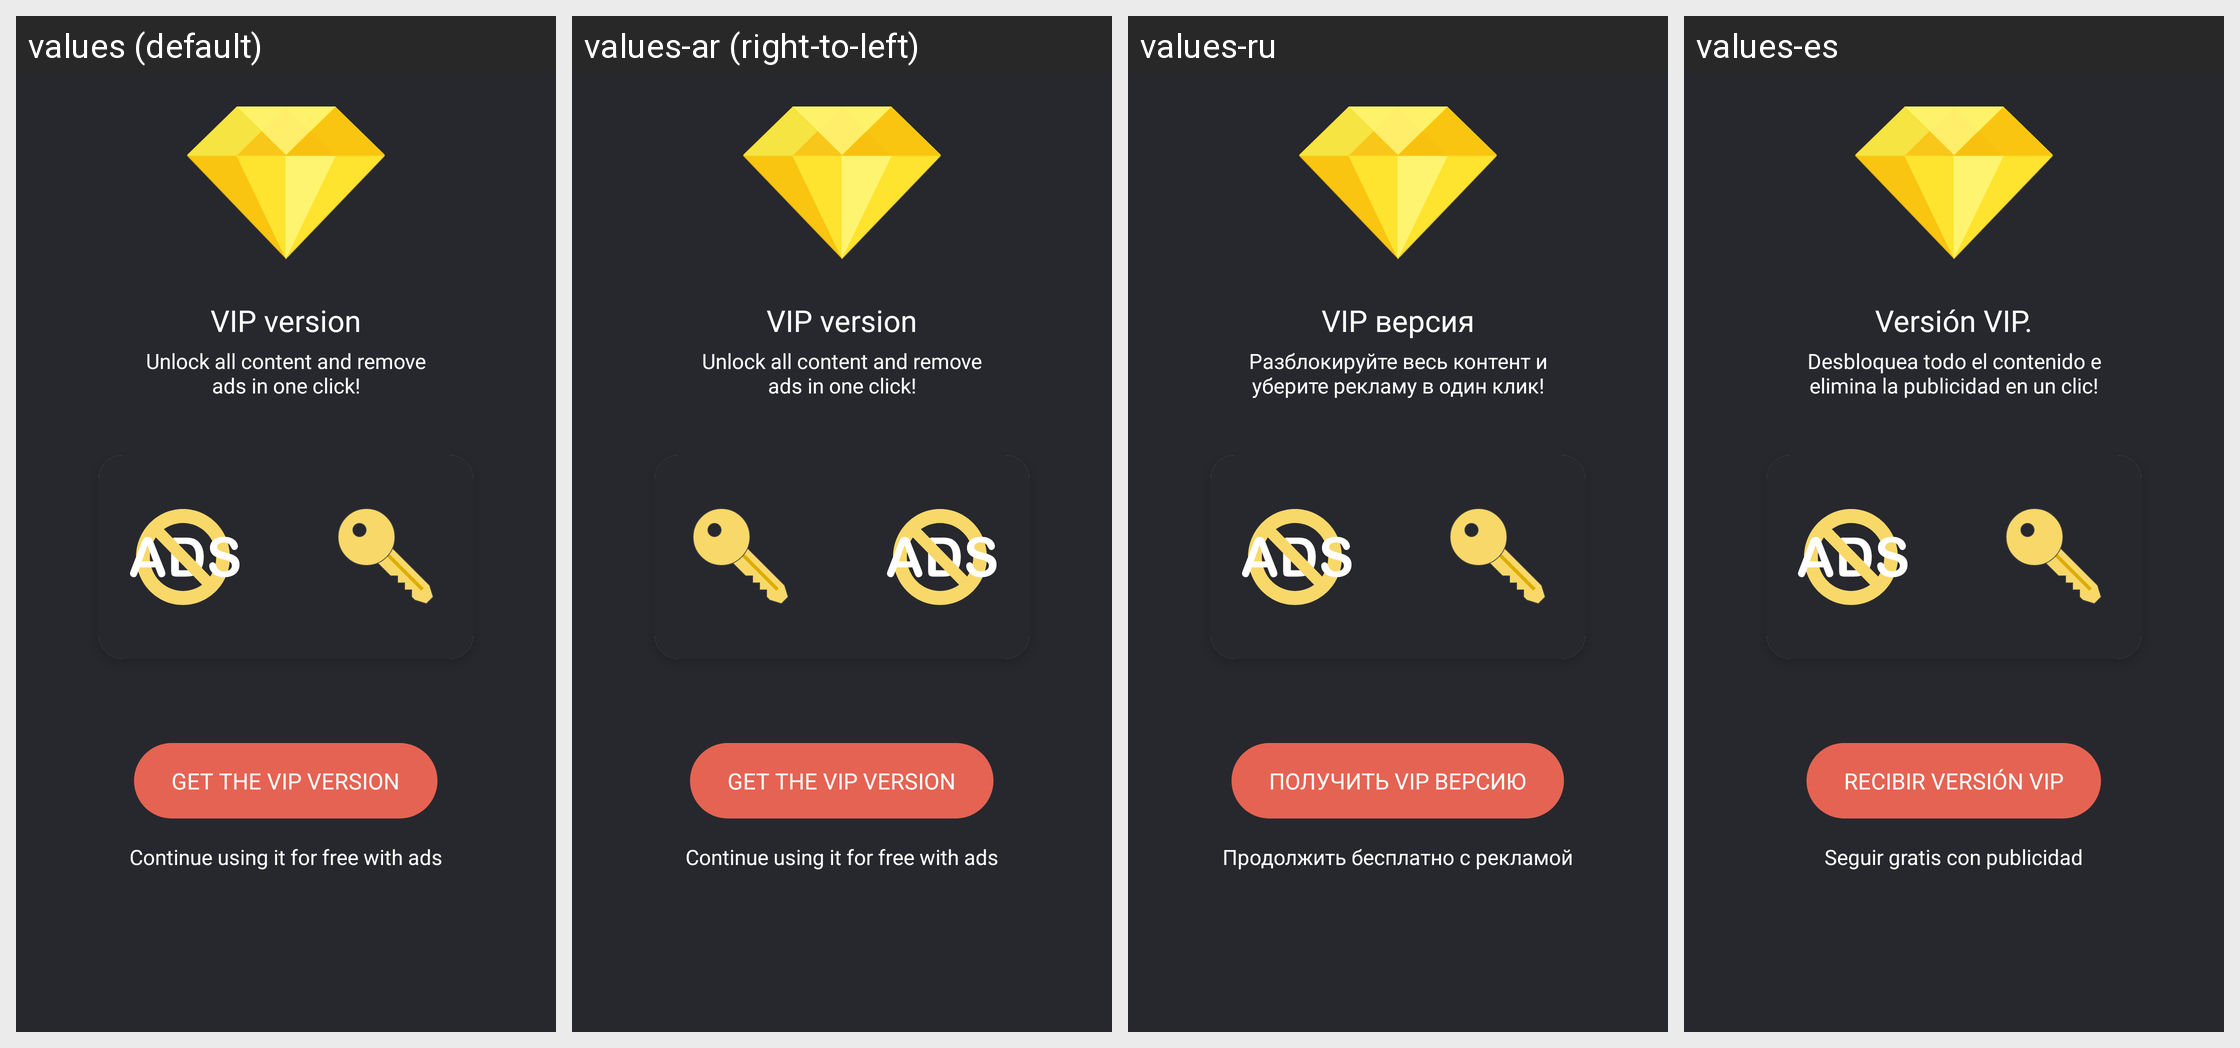

For this localized Android screen grid, give each drawn string resource with its value in every locale shown.
Android screen res/layout/diamond_act.xml rendered under 4 locales, left to right: values (default), values-ar (right-to-left), values-ru, values-es. Device: Nexus 5 (rendered at 1080×1920; each locale shown at half size, 540×960, under a caption strip naming it); theme AppTheme.NoActionBar.
Other locales in the repository, not shown: values-bn, values-de, values-fa, values-fr, values-hi, values-it, values-iw, values-ja, values-ko, values-pt, values-th, values-tr, values-vi, values-zh.
Strings drawn on this screen, with the default value and each locale's value (text and hints the layout hard-codes, and strings that could not be matched under every locale, appear in the picture but are not listed):

ab_vip_version
  values: VIP version
  values-ar: VIP version  [not translated; the default value is used]
  values-ru: VIP версия
  values-es: Versión VIP.

ab_unlock
  values: Unlock all content and remove ads in one click!
  values-ar: Unlock all content and remove ads in one click!  [not translated; the default value is used]
  values-ru: Разблокируйте весь контент и уберите рекламу в один клик!
  values-es: Desbloquea todo el contenido e elimina la publicidad en un clic!

ab_get_vip
  values: Get the VIP version
  values-ar: Get the VIP version  [not translated; the default value is used]
  values-ru: ПОЛУЧИТЬ VIP ВЕРСИЮ
  values-es: Recibir versión VIP

ab_free_with_ads
  values: Continue using it for free with ads
  values-ar: Continue using it for free with ads  [not translated; the default value is used]
  values-ru: Продолжить бесплатно с рекламой
  values-es: Seguir gratis con publicidad
